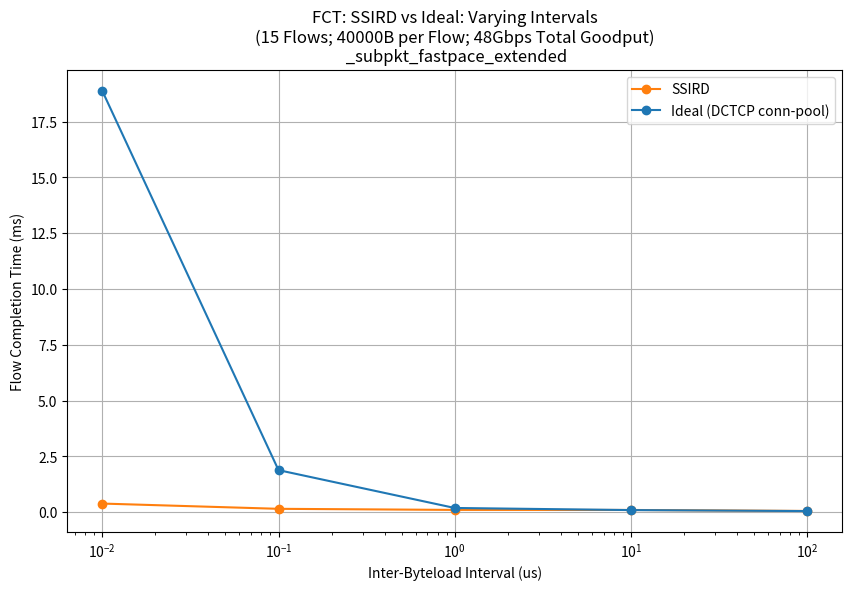

The matplotlib source for this figure: (Note: this script raises an exception after producing the figure.)
from pathlib import Path
import matplotlib.pyplot as plt
import statistics

SSIRD_PLOT_COLOUR = 'tab:orange'
IDEAL_PLOT_COLOUR = 'tab:blue'

LINK_SPEED_GIGABITS_PER_SEC = 100 # 100 GBps link speed

# PATH_TO_SCRIPTS_R2P2 = "/home/dalehuang/Documents/ICL/msc_proj/SIRD-Simulator/scripts/r2p2/"
PATH_TO_SCRIPTS_R2P2 = "/data/dh1723/SIRD-Simulator/scripts/r2p2/" # NOTE: this is for batch1 server
PATH_TO_POSTPROC = f"{PATH_TO_SCRIPTS_R2P2}post-process/"
PATH_TO_TMP_PLOT = PATH_TO_POSTPROC + "tmp_plot/"
PATH_TO_FCT_SLOWDOWN_PLOTS = PATH_TO_TMP_PLOT + "fct_slowdown_analysis/"

VARY_BLOAD_SIZE = "Varying Byteload Size"
VARY_INTERVAL = "Varying Intervals"

def plot_fct_vs_interval_ssird_vs_ideal(inter_byteload_period_us_list, ssird_fct_s_list, ideal_fct_s_list, num_flows, flow_size_B, total_gdpt_gbps, title_addendum="", is_log_x=False, is_log_y=False, y_lim=None):
    ssird_fct_ms_list = [t * 1000 for t in ssird_fct_s_list]
    ideal_fct_ms_list = [t * 1000 for t in ideal_fct_s_list]

    plt.figure(figsize=(10, 6))
    plt.plot(inter_byteload_period_us_list, ssird_fct_ms_list, label="SSIRD", linestyle='-', marker='o', color=SSIRD_PLOT_COLOUR)
    plt.plot(inter_byteload_period_us_list, ideal_fct_ms_list, label="Ideal (DCTCP conn-pool)", linestyle='-', marker='o', color=IDEAL_PLOT_COLOUR)
    plt.xlabel('Inter-Byteload Interval (us)')
    plt.ylabel('Flow Completion Time (ms)')
    plt.title(f"FCT: SSIRD vs Ideal: Varying Intervals\n({num_flows} Flows; {flow_size_B}B per Flow; {total_gdpt_gbps}Gbps Total Goodput)\n {title_addendum}")
    plt.legend()
    plt.grid(True)
    if (is_log_x): plt.xscale('log')
    if (is_log_y): plt.yscale('log')
    if (y_lim): plt.ylim(y_lim)

    Path(PATH_TO_FCT_SLOWDOWN_PLOTS).mkdir(parents=True, exist_ok=True)
    filename_prefix = "FCT_VARY_INTERVAL_"
    filename = f"{filename_prefix}ssird_vs_ideal_{num_flows}flo_{flow_size_B}BperFlo_{total_gdpt_gbps}GbpsGdpt{title_addendum}.png"
    plt.savefig(f"{PATH_TO_FCT_SLOWDOWN_PLOTS}{filename}")
    plt.close()

def plot_fct_vs_byteload_size_ssird_vs_ideal(byteload_size_B_list, ssird_fct_s_list, ideal_fct_s_list, num_flows, flow_size_B, total_gdpt_gbps, title_addendum="", is_log_x=False, is_log_y=False, y_lim=None):
    ssird_fct_ms_list = [t * 1000 for t in ssird_fct_s_list]
    ideal_fct_ms_list = [t * 1000 for t in ideal_fct_s_list]

    plt.figure(figsize=(10, 6))
    plt.plot(byteload_size_B_list, ssird_fct_ms_list, label="SSIRD", linestyle='-', marker='o', color=SSIRD_PLOT_COLOUR)
    plt.plot(byteload_size_B_list, ideal_fct_ms_list, label="Ideal (DCTCP conn-pool)", linestyle='-', marker='o', color=IDEAL_PLOT_COLOUR)
    plt.xlabel('Byteload Size (B)')
    plt.ylabel('Flow Completion Time (ms)')
    plt.title(f"FCT: SSIRD vs Ideal: Varying Byteload Size\n({num_flows} Flows; {flow_size_B}B per Flow; {total_gdpt_gbps}Gbps Total Goodput)\n {title_addendum}")
    plt.legend()
    plt.grid(True)
    if (is_log_x): plt.xscale('log')
    if (is_log_y): plt.yscale('log')
    if (y_lim): plt.ylim(y_lim)

    Path(PATH_TO_FCT_SLOWDOWN_PLOTS).mkdir(parents=True, exist_ok=True)
    filename_prefix = "FCT_VARY_BLOAD_SIZE_"
    filename = f"{filename_prefix}ssird_vs_ideal_{num_flows}flo_{flow_size_B}BperFlo_{total_gdpt_gbps}GbpsGdpt{title_addendum}.png"
    plt.savefig(f"{PATH_TO_FCT_SLOWDOWN_PLOTS}{filename}")
    plt.close()

def plot_fct_diff_ssird_vs_ideal(experiment_type, x_vals_list, ssird_fct_s_list, ideal_fct_s_list, num_flows, flow_size_B, total_gdpt_gbps, title_addendum="", is_log_x=False, is_log_y=False, y_lim=None):
    fct_diff_s_list = [s - i for s, i in zip(ssird_fct_s_list, ideal_fct_s_list)]
    fct_diff_ms_list = [x * 1000 for x in fct_diff_s_list]

    plt.figure(figsize=(10, 6))
    plt.plot(x_vals_list, fct_diff_ms_list, label="SSIRD - IDEAL", linestyle='-', marker='o', color=SSIRD_PLOT_COLOUR)

    if experiment_type == VARY_BLOAD_SIZE:
        plt.xlabel('Byteload Size (B)')
        filename_prefix = "FCT_DIFF_VARY_BLOAD_SIZE_"
    elif experiment_type == VARY_INTERVAL:
        plt.xlabel('Inter-Byteload Interval (us)')
        filename_prefix = "FCT_DIFF_VARY_INTERVAL_"
    print(f"{filename_prefix:} FCT Diff (ms): {fct_diff_ms_list}")

    plt.ylabel('Flow Completion Time DIFF (ms)')
    plt.title(f"FCT Diff: SSIRD vs Ideal: {experiment_type}\n({num_flows} Flows; {flow_size_B}B per Flow; {total_gdpt_gbps}Gbps Total Goodput)\n {title_addendum}")
    plt.legend()
    plt.grid(True)
    if (is_log_x): plt.xscale('log')
    if (is_log_y): plt.yscale('log')
    if (y_lim): plt.ylim(y_lim)

    Path(PATH_TO_FCT_SLOWDOWN_PLOTS).mkdir(parents=True, exist_ok=True)
    filename = f"{filename_prefix}ssird_vs_ideal_{num_flows}flo_{flow_size_B}BperFlo_{total_gdpt_gbps}GbpsGdpt{title_addendum}.png"
    plt.savefig(f"{PATH_TO_FCT_SLOWDOWN_PLOTS}{filename}")
    plt.close()

def plot_fct_slowdown_ssird_vs_ideal(experiment_type, x_vals_list, ssird_fct_s_list, ideal_fct_s_list, num_flows, flow_size_B, total_gdpt_gbps, title_addendum="", is_log_x=False, is_log_y=False, y_lim=None):
    fct_slowdown_list = [s/i for s, i in zip(ssird_fct_s_list, ideal_fct_s_list)]

    plt.figure(figsize=(10, 6))
    plt.plot(x_vals_list, fct_slowdown_list, label="SSIRD/IDEAL", linestyle='-', marker='o', color=SSIRD_PLOT_COLOUR)

    if experiment_type == VARY_BLOAD_SIZE:
        plt.xlabel('Byteload Size (B)')
        filename_prefix = "FCT_SLOWDOWN_VARY_BLOAD_SIZE_"
    elif experiment_type == VARY_INTERVAL:
        plt.xlabel('Inter-Byteload Interval (us)')
        filename_prefix = "FCT_SLOWDOWN_VARY_INTERVAL_"
    print(f"{filename_prefix:} Slowdown: {fct_slowdown_list}")

    plt.ylabel('FCT Slowdown')
    plt.title(f"FCT Slowdown: SSIRD vs Ideal: {experiment_type}\n({num_flows} Flows; {flow_size_B}B per Flow; {total_gdpt_gbps}Gbps Total Goodput)\n {title_addendum}")
    plt.legend()
    plt.grid(True)
    if (is_log_x): plt.xscale('log')
    if (is_log_y): plt.yscale('log')
    if (y_lim): plt.ylim(y_lim)

    Path(PATH_TO_FCT_SLOWDOWN_PLOTS).mkdir(parents=True, exist_ok=True)
    filename = f"{filename_prefix}ssird_vs_ideal_{num_flows}flo_{flow_size_B}BperFlo_{total_gdpt_gbps}GbpsGdpt{title_addendum}.png"
    plt.savefig(f"{PATH_TO_FCT_SLOWDOWN_PLOTS}{filename}")
    plt.close()


def analyse_fct_slowdown_ssird_vs_ideal(inter_byteload_period_us_list, num_byteloads_list, byteload_size_B_list, ssird_fct_s_list_list, ideal_fct_s_list_list, num_flows, flow_size_B, total_gdpt_gbps, title_addendum=""):
    # NOTE: max 1 out of 15 flows is 93rd percentile 
    ssird_fct_s_max_list = [max(l) for l in ssird_fct_s_list_list]
    ideal_fct_s_max_list = [max(l) for l in ideal_fct_s_list_list]
    # print(f"SSIRD FCT (ms) MAX:{ssird_fct_s_max_list}")
    # print(f"DCTCP FCT (ms) MAX:{ideal_fct_s_max_list}")

    ssird_fct_s_mean_list = [statistics.mean(l) for l in ssird_fct_s_list_list]
    ideal_fct_s_mean_list = [statistics.mean(l) for l in ideal_fct_s_list_list]
    # print(f"SSIRD FCT (ms) MEAN:{ssird_fct_s_max_list}")
    # print(f"DCTCP FCT (ms) MEAN:{ideal_fct_s_max_list}")

    ssird_fct_s_list = ssird_fct_s_max_list
    ideal_fct_s_list = ideal_fct_s_max_list 

    # Plot FCT
    plot_fct_vs_interval_ssird_vs_ideal(inter_byteload_period_us_list, ssird_fct_s_list, ideal_fct_s_list, num_flows, flow_size_B, total_gdpt_gbps, title_addendum, is_log_x=True, y_lim=None)
    plot_fct_vs_byteload_size_ssird_vs_ideal(byteload_size_B_list, ssird_fct_s_list, ideal_fct_s_list, num_flows, flow_size_B, total_gdpt_gbps, title_addendum, is_log_x=True, y_lim=None)

    # Plot FCT Diff
    fct_diff_ylim = (-20, 2)
    plot_fct_diff_ssird_vs_ideal(VARY_INTERVAL, inter_byteload_period_us_list, ssird_fct_s_list, ideal_fct_s_list, num_flows, flow_size_B, total_gdpt_gbps, title_addendum, is_log_x=True, y_lim=fct_diff_ylim)
    plot_fct_diff_ssird_vs_ideal(VARY_BLOAD_SIZE, byteload_size_B_list, ssird_fct_s_list, ideal_fct_s_list, num_flows, flow_size_B, total_gdpt_gbps, title_addendum, is_log_x=True, y_lim=fct_diff_ylim)

    # Plot FCT Slowdown
    fct_slowdown_ylim = (-0.2, 1.2)
    plot_fct_slowdown_ssird_vs_ideal(VARY_INTERVAL, inter_byteload_period_us_list, ssird_fct_s_list, ideal_fct_s_list, num_flows, flow_size_B, total_gdpt_gbps, title_addendum, is_log_x=True, y_lim=fct_slowdown_ylim)
    plot_fct_slowdown_ssird_vs_ideal(VARY_BLOAD_SIZE, byteload_size_B_list, ssird_fct_s_list, ideal_fct_s_list, num_flows, flow_size_B, total_gdpt_gbps, title_addendum, is_log_x=True, y_lim=fct_slowdown_ylim)

    

def analyse_ssird_vs_ideal_fct_subpkt_bload_fastpace_multiflow_48Gbps_gdpt():
    # INFO:__main__:Total Flow Size (Bytes): 40000
    # INFO:__main__:Total Injection Period (us): 100.0
    # INFO:__main__:Byteload Size (Bytes): [4, 40, 400, 4000]
    # INFO:__main__:Num Byteloads: [10000, 1000, 100, 10]
    # INFO:__main__:Intervals (us): [0.01, 0.1, 1.0, 10.0]
    # INFO:__main__:Num flows: 15
    # DEBUG:__main__:Flow start times (us): [0, 0, 0, 0, 0, 0, 0, 0, 0, 0, 0, 0, 0, 0, 0]
    # INFO:__main__:Gdpt Gbps theoretical: [48.0, 48.0, 48.0, 48.0]
    # INFO:__main__:Gdpt Gbps measured (SSIRD): [48.00448044770111, 48.044844844664645, 48.452525252273034, 52.97777777769212]
    # INFO:__main__:Gdpt Gbps measured (DCTCP): [48.00448044770111, 48.044844844664645, 48.452525252273034, 52.97777777769212]
    # DEBUG:__main__:Gdpt Gbps measured per flow (SSIRD): [[3.199999999977089, 3.199999999977089, 3.199999999977089, 3.199999999977089, 3.199999999977089, 3.199999999977089, 3.199999999977089, 3.199999999977089, 3.199999999977089, 3.199999999977089, 3.199999999977089, 3.199999999977089, 3.199999999977089, 3.199999999977089, 3.199999999977089], [3.1999999999879982, 3.1999999999879982, 3.1999999999879982, 3.1999999999879982, 3.1999999999879982, 3.1999999999879982, 3.1999999999879982, 3.1999999999879982, 3.1999999999879982, 3.1999999999879982, 3.1999999999879982, 3.1999999999879982, 3.1999999999879982, 3.1999999999879982, 3.1999999999879982], [3.199999999983343, 3.199999999983343, 3.199999999983343, 3.199999999983343, 3.199999999983343, 3.199999999983343, 3.199999999983343, 3.199999999983343, 3.199999999983343, 3.199999999983343, 3.199999999983343, 3.199999999983343, 3.199999999983343, 3.199999999983343, 3.199999999983343], [3.199999999994826, 3.199999999994826, 3.199999999994826, 3.199999999994826, 3.199999999994826, 3.199999999994826, 3.199999999994826, 3.199999999994826, 3.199999999994826, 3.199999999994826, 3.199999999994826, 3.199999999994826, 3.199999999994826, 3.199999999994826, 3.199999999994826]]
    # DEBUG:__main__:Gdpt Gbps measured per flow (DCTCP): [[3.199999999977089, 3.199999999977089, 3.199999999977089, 3.199999999977089, 3.199999999977089, 3.199999999977089, 3.199999999977089, 3.199999999977089, 3.199999999977089, 3.199999999977089, 3.199999999977089, 3.199999999977089, 3.199999999977089, 3.199999999977089, 3.199999999977089], [3.1999999999879982, 3.1999999999879982, 3.1999999999879982, 3.1999999999879982, 3.1999999999879982, 3.1999999999879982, 3.1999999999879982, 3.1999999999879982, 3.1999999999879982, 3.1999999999879982, 3.1999999999879982, 3.1999999999879982, 3.1999999999879982, 3.1999999999879982, 3.1999999999879982], [3.199999999983343, 3.199999999983343, 3.199999999983343, 3.199999999983343, 3.199999999983343, 3.199999999983343, 3.199999999983343, 3.199999999983343, 3.199999999983343, 3.199999999983343, 3.199999999983343, 3.199999999983343, 3.199999999983343, 3.199999999983343, 3.199999999983343], [3.199999999994826, 3.199999999994826, 3.199999999994826, 3.199999999994826, 3.199999999994826, 3.199999999994826, 3.199999999994826, 3.199999999994826, 3.199999999994826, 3.199999999994826, 3.199999999994826, 3.199999999994826, 3.199999999994826, 3.199999999994826, 3.199999999994826]]
    # INFO:__main__:* Sim duration (SSIRD): [0.00106, 0.00106, 0.00106, 0.00106]
    # INFO:__main__:* Sim duration (DCTCP): [0.02, 0.017, 0.017, 0.017]
    # INFO:__main__:* SSIRD FCT: [[0.0003420990000009283, 0.00034547899999992637, 0.00034886500000119725, 0.00035225100000069176, 0.00035563600000010354, 0.0003590220000013744, 0.0003624080000008689, 0.00036579400000036344, 0.0003691800000016343, 0.00037256600000112883, 0.00037595200000062334, 0.00037933800000011786, 0.00038272400000138873, 0.00038611000000088325, 0.00038949600000037776], [0.00010683200000016768, 0.00011021100000085937, 0.00011359700000035389, 0.00011698300000162476, 0.00012036900000111928, 0.0001237550000006138, 0.0001271410000001083, 0.00013052700000137918, 0.0001339130000008737, 0.0001372990000003682, 0.00014068499999986273, 0.0001440710000011336, 0.0001474570000006281, 0.0001508420000000399, 0.00015422800000131076], [0.00010167800000004945, 0.00010171600000141723, 0.00010175400000100865, 0.00010179300000068281, 0.00010183100000027423, 0.00010186999999994839, 0.00010190800000131617, 0.00010194600000090759, 0.00010198500000058175, 0.00010202300000017317, 0.00010206200000162369, 0.00010210000000121511, 0.00010213800000080653, 0.00010217700000048069, 0.00010513900000042042], [9.307800000080135e-05, 9.815200000140578e-05, 9.849800000161224e-05, 9.883700000123952e-05, 9.917700000094953e-05, 9.951600000057681e-05, 9.985500000020409e-05, 0.00010019400000160772, 0.000100533000001235, 0.00010087300000094501, 0.00010121200000057229, 0.00010155100000019956, 0.0001018900000016032, 0.00010222900000123047, 0.00010294900000040741]]
    # INFO:__main__:* DCTCP FCT: [[0.018869601000000458, 0.01886961300000145, 0.01886962600000075, 0.01886963900000005, 0.018869652000001125, 0.018869665000000424, 0.018869677000001417, 0.018869690000000716, 0.018869703000000015, 0.01886971600000109, 0.01886972900000039, 0.018869741000001383, 0.018869754000000682, 0.018869766999999982, 0.018869780000001057], [0.0018871410000009803, 0.0018871530000001968, 0.0018871660000012724, 0.0018871790000005717, 0.001887191999999871, 0.0018872050000009466, 0.0018872170000001631, 0.0018872300000012387, 0.001887243000000538, 0.0018872560000016136, 0.001887269000000913, 0.0018872810000001294, 0.001887294000001205, 0.0018873070000005043, 0.00188732000000158], [0.00019131400000027554, 0.00019135199999986696, 0.00019139000000123474, 0.00019142800000082616, 0.00019146700000050032, 0.00019150500000009174, 0.00019154300000145952, 0.00019158100000105094, 0.0001916200000007251, 0.00019165800000031652, 0.0001921230000014873, 0.00019216100000107872, 0.00019219900000067014, 0.00019223700000026156, 0.00019227599999993572], [9.296200000008525e-05, 9.330000000140615e-05, 9.363900000103342e-05, 9.39780000006607e-05, 9.431700000028798e-05, 9.465500000160887e-05, 9.499400000123615e-05, 9.533300000086342e-05, 9.56720000004907e-05, 9.601000000003523e-05, 9.634900000143887e-05, 9.668800000106614e-05, 9.702600000061068e-05, 9.736500000023796e-05, 9.770399999986523e-05]]

    title_addendum="_subpkt_bloads_fastpace"

    num_flows = 15
    flow_size_B = 40000
    total_gdpt_gbps = 48
    inter_byteload_period_us_list = [0.01, 0.1, 1.0, 10.0]
    num_byteloads_list = [10000, 1000, 100, 10]
    byteload_size_B_list = [4, 40, 400, 4000]
    ssird_fct_s_list_list = [[0.0003420990000009283, 0.00034547899999992637, 0.00034886500000119725, 0.00035225100000069176, 0.00035563600000010354, 0.0003590220000013744, 0.0003624080000008689, 0.00036579400000036344, 0.0003691800000016343, 0.00037256600000112883, 0.00037595200000062334, 0.00037933800000011786, 0.00038272400000138873, 0.00038611000000088325, 0.00038949600000037776], [0.00010683200000016768, 0.00011021100000085937, 0.00011359700000035389, 0.00011698300000162476, 0.00012036900000111928, 0.0001237550000006138, 0.0001271410000001083, 0.00013052700000137918, 0.0001339130000008737, 0.0001372990000003682, 0.00014068499999986273, 0.0001440710000011336, 0.0001474570000006281, 0.0001508420000000399, 0.00015422800000131076], [0.00010167800000004945, 0.00010171600000141723, 0.00010175400000100865, 0.00010179300000068281, 0.00010183100000027423, 0.00010186999999994839, 0.00010190800000131617, 0.00010194600000090759, 0.00010198500000058175, 0.00010202300000017317, 0.00010206200000162369, 0.00010210000000121511, 0.00010213800000080653, 0.00010217700000048069, 0.00010513900000042042], [9.307800000080135e-05, 9.815200000140578e-05, 9.849800000161224e-05, 9.883700000123952e-05, 9.917700000094953e-05, 9.951600000057681e-05, 9.985500000020409e-05, 0.00010019400000160772, 0.000100533000001235, 0.00010087300000094501, 0.00010121200000057229, 0.00010155100000019956, 0.0001018900000016032, 0.00010222900000123047, 0.00010294900000040741]]
    dctcp_fct_s_list_list = [[0.018869601000000458, 0.01886961300000145, 0.01886962600000075, 0.01886963900000005, 0.018869652000001125, 0.018869665000000424, 0.018869677000001417, 0.018869690000000716, 0.018869703000000015, 0.01886971600000109, 0.01886972900000039, 0.018869741000001383, 0.018869754000000682, 0.018869766999999982, 0.018869780000001057], [0.0018871410000009803, 0.0018871530000001968, 0.0018871660000012724, 0.0018871790000005717, 0.001887191999999871, 0.0018872050000009466, 0.0018872170000001631, 0.0018872300000012387, 0.001887243000000538, 0.0018872560000016136, 0.001887269000000913, 0.0018872810000001294, 0.001887294000001205, 0.0018873070000005043, 0.00188732000000158], [0.00019131400000027554, 0.00019135199999986696, 0.00019139000000123474, 0.00019142800000082616, 0.00019146700000050032, 0.00019150500000009174, 0.00019154300000145952, 0.00019158100000105094, 0.0001916200000007251, 0.00019165800000031652, 0.0001921230000014873, 0.00019216100000107872, 0.00019219900000067014, 0.00019223700000026156, 0.00019227599999993572], [9.296200000008525e-05, 9.330000000140615e-05, 9.363900000103342e-05, 9.39780000006607e-05, 9.431700000028798e-05, 9.465500000160887e-05, 9.499400000123615e-05, 9.533300000086342e-05, 9.56720000004907e-05, 9.601000000003523e-05, 9.634900000143887e-05, 9.668800000106614e-05, 9.702600000061068e-05, 9.736500000023796e-05, 9.770399999986523e-05]]

    analyse_fct_slowdown_ssird_vs_ideal(inter_byteload_period_us_list, num_byteloads_list, byteload_size_B_list, ssird_fct_s_list_list, dctcp_fct_s_list_list, num_flows, flow_size_B, total_gdpt_gbps, title_addendum)

def analyse_ssird_vs_ideal_fct_large_bload_slowpace_multiflow_48Gbps_gdpt():
    # INFO:__main__:Total Flow Size (Bytes): 4000000
    # INFO:__main__:Total Injection Period (us): 10000
    # INFO:__main__:Byteload Size (Bytes): [4000, 40000, 400000]
    # INFO:__main__:Num Byteloads: [1000, 100, 10]
    # INFO:__main__:Intervals (us): [10.0, 100.0, 1000.0]
    # INFO:__main__:Num flows: 15
    # DEBUG:__main__:Flow start times (us): [0, 0, 0, 0, 0, 0, 0, 0, 0, 0, 0, 0, 0, 0, 0]
    # INFO:__main__:Gdpt Gbps theoretical: [48.0, 48.0, 48.0]
    # INFO:__main__:Gdpt Gbps measured (SSIRD): [48.04484484484405, 48.452525252525156, 52.97777777777578]
    # INFO:__main__:Gdpt Gbps measured (DCTCP): [48.04484484484405, 48.452525252525156, 52.97777777777578]
    # DEBUG:__main__:Gdpt Gbps measured per flow (SSIRD): [[3.1999999999999473, 3.1999999999999473, 3.1999999999999473, 3.1999999999999473, 3.1999999999999473, 3.1999999999999473, 3.1999999999999473, 3.1999999999999473, 3.1999999999999473, 3.1999999999999473, 3.1999999999999473, 3.1999999999999473, 3.1999999999999473, 3.1999999999999473, 3.1999999999999473], [3.199999999999994, 3.199999999999994, 3.199999999999994, 3.199999999999994, 3.199999999999994, 3.199999999999994, 3.199999999999994, 3.199999999999994, 3.199999999999994, 3.199999999999994, 3.199999999999994, 3.199999999999994, 3.199999999999994, 3.199999999999994, 3.199999999999994], [3.199999999999879, 3.199999999999879, 3.199999999999879, 3.199999999999879, 3.199999999999879, 3.199999999999879, 3.199999999999879, 3.199999999999879, 3.199999999999879, 3.199999999999879, 3.199999999999879, 3.199999999999879, 3.199999999999879, 3.199999999999879, 3.199999999999879]]
    # DEBUG:__main__:Gdpt Gbps measured per flow (DCTCP): [[3.1999999999999473, 3.1999999999999473, 3.1999999999999473, 3.1999999999999473, 3.1999999999999473, 3.1999999999999473, 3.1999999999999473, 3.1999999999999473, 3.1999999999999473, 3.1999999999999473, 3.1999999999999473, 3.1999999999999473, 3.1999999999999473, 3.1999999999999473, 3.1999999999999473], [3.199999999999994, 3.199999999999994, 3.199999999999994, 3.199999999999994, 3.199999999999994, 3.199999999999994, 3.199999999999994, 3.199999999999994, 3.199999999999994, 3.199999999999994, 3.199999999999994, 3.199999999999994, 3.199999999999994, 3.199999999999994, 3.199999999999994], [3.199999999999879, 3.199999999999879, 3.199999999999879, 3.199999999999879, 3.199999999999879, 3.199999999999879, 3.199999999999879, 3.199999999999879, 3.199999999999879, 3.199999999999879, 3.199999999999879, 3.199999999999879, 3.199999999999879, 3.199999999999879, 3.199999999999879]]
    # INFO:__main__:* Sim duration (SSIRD): [0.012, 0.012, 0.012]
    # INFO:__main__:* Sim duration (DCTCP): [0.012, 0.012, 0.012]
    # INFO:__main__:* SSIRD FCT: [[0.009997756000000635, 0.00999812600000105, 0.009998482000000308, 0.009998822000000018, 0.009999161000001422, 0.00999950000000105, 0.009999839000000676, 0.010000178000000304, 0.010000518000000014, 0.010000857000001417, 0.010001196000001045, 0.010001535000000672, 0.0100018740000003, 0.01000221400000001, 0.010002553000001413], [0.009911042000000592, 0.009914462000001123, 0.0099178490000007, 0.009921229000001475, 0.00992460800000039, 0.009927987000001082, 0.009931365999999997, 0.009934745000000689, 0.009938125000001463, 0.009941504000000378, 0.00994488300000107, 0.009948261999999986, 0.009951641000000677, 0.009955021000001452, 0.009958400000000367], [0.009041423000001103, 0.009075251000000506, 0.00910901800000019, 0.00914278400000157, 0.009176551000001254, 0.009210318000000939, 0.009244085000000624, 0.009277851000000226, 0.00931161799999991, 0.009345385000001372, 0.009379151000000974, 0.009412918000000658, 0.009446685000000343, 0.009480452000000028, 0.009514218000001406]]
    # INFO:__main__:* DCTCP FCT: [[0.009992962000000105, 0.009993300000001426, 0.009993639000001053, 0.00999397800000068, 0.009994317000000308, 0.009994655000001629, 0.009994994000001256, 0.009995333000000883, 0.00999567200000051, 0.009996010000000055, 0.009996349000001459, 0.009996688000001086, 0.00999702600000063, 0.009997365000000258, 0.009997703999999885], [0.009905998000000693, 0.009909372000000971, 0.009912747000001332, 0.009916121999999916, 0.009919497000000277, 0.009922871000000555, 0.009926246000000916, 0.009929621000001276, 0.00993299599999986, 0.009936370000000139, 0.0099397450000005, 0.00994312000000086, 0.009946494000001138, 0.009949869000001499, 0.009953244000000083], [0.009348115999999962, 0.009441260000000895, 0.009478668000001633, 0.009491091000001006, 0.009492196000000064, 0.009493300000000815, 0.009494404000001566, 0.009495508000000541, 0.009496612000001292, 0.009497716000000267, 0.009486170000000627, 0.00948665900000023, 0.009503353000001269, 0.009520728000000034, 0.00951144200000087]]

    title_addendum="_large_bloads_slowpace"

    num_flows = 15
    flow_size_B = 4000000
    total_gdpt_gbps = 48
    inter_byteload_period_us_list = [10.0, 100.0, 1000.0]
    num_byteloads_list = [1000, 100, 10]
    byteload_size_B_list = [4000, 40000, 400000]
    ssird_fct_s_list_list = [[0.009997756000000635, 0.00999812600000105, 0.009998482000000308, 0.009998822000000018, 0.009999161000001422, 0.00999950000000105, 0.009999839000000676, 0.010000178000000304, 0.010000518000000014, 0.010000857000001417, 0.010001196000001045, 0.010001535000000672, 0.0100018740000003, 0.01000221400000001, 0.010002553000001413], [0.009911042000000592, 0.009914462000001123, 0.0099178490000007, 0.009921229000001475, 0.00992460800000039, 0.009927987000001082, 0.009931365999999997, 0.009934745000000689, 0.009938125000001463, 0.009941504000000378, 0.00994488300000107, 0.009948261999999986, 0.009951641000000677, 0.009955021000001452, 0.009958400000000367], [0.009041423000001103, 0.009075251000000506, 0.00910901800000019, 0.00914278400000157, 0.009176551000001254, 0.009210318000000939, 0.009244085000000624, 0.009277851000000226, 0.00931161799999991, 0.009345385000001372, 0.009379151000000974, 0.009412918000000658, 0.009446685000000343, 0.009480452000000028, 0.009514218000001406]]
    dctcp_fct_s_list_list = [[0.009992962000000105, 0.009993300000001426, 0.009993639000001053, 0.00999397800000068, 0.009994317000000308, 0.009994655000001629, 0.009994994000001256, 0.009995333000000883, 0.00999567200000051, 0.009996010000000055, 0.009996349000001459, 0.009996688000001086, 0.00999702600000063, 0.009997365000000258, 0.009997703999999885], [0.009905998000000693, 0.009909372000000971, 0.009912747000001332, 0.009916121999999916, 0.009919497000000277, 0.009922871000000555, 0.009926246000000916, 0.009929621000001276, 0.00993299599999986, 0.009936370000000139, 0.0099397450000005, 0.00994312000000086, 0.009946494000001138, 0.009949869000001499, 0.009953244000000083], [0.009348115999999962, 0.009441260000000895, 0.009478668000001633, 0.009491091000001006, 0.009492196000000064, 0.009493300000000815, 0.009494404000001566, 0.009495508000000541, 0.009496612000001292, 0.009497716000000267, 0.009486170000000627, 0.00948665900000023, 0.009503353000001269, 0.009520728000000034, 0.00951144200000087]]

    analyse_fct_slowdown_ssird_vs_ideal(inter_byteload_period_us_list, num_byteloads_list, byteload_size_B_list, ssird_fct_s_list_list, dctcp_fct_s_list_list, num_flows, flow_size_B, total_gdpt_gbps, title_addendum)

def analyse_ssird_vs_ideal_fct_subpkt_extended_48Gbps_gdpt():
    # INFO:__main__:Total Flow Size (Bytes): 40000
    # INFO:__main__:Total Injection Period (us): 100.0
    # INFO:__main__:Byteload Size (Bytes): [4, 40, 400, 4000, 40000]
    # INFO:__main__:Num Byteloads: [10000, 1000, 100, 10, 1]
    # INFO:__main__:Intervals (us): [0.01, 0.1, 1.0, 10.0, 100.0]
    # INFO:__main__:Num flows: 15
    # DEBUG:__main__:Flow start times (us): [0, 0, 0, 0, 0, 0, 0, 0, 0, 0, 0, 0, 0, 0, 0]
    # INFO:__main__:Gdpt Gbps theoretical: [48.0, 48.0, 48.0, 48.0, 48.0]
    # INFO:__main__:Gdpt Gbps measured (SSIRD): [48.00448044770111, 48.044844844664645, 48.452525252273034, 52.97777777769212, -1]
    # INFO:__main__:Gdpt Gbps measured (DCTCP): [48.00448044770111, 48.044844844664645, 48.452525252273034, 52.97777777769212, -1]
    # DEBUG:__main__:Gdpt Gbps measured per flow (SSIRD): [[3.199999999977089, 3.199999999977089, 3.199999999977089, 3.199999999977089, 3.199999999977089, 3.199999999977089, 3.199999999977089, 3.199999999977089, 3.199999999977089, 3.199999999977089, 3.199999999977089, 3.199999999977089, 3.199999999977089, 3.199999999977089, 3.199999999977089], [3.1999999999879982, 3.1999999999879982, 3.1999999999879982, 3.1999999999879982, 3.1999999999879982, 3.1999999999879982, 3.1999999999879982, 3.1999999999879982, 3.1999999999879982, 3.1999999999879982, 3.1999999999879982, 3.1999999999879982, 3.1999999999879982, 3.1999999999879982, 3.1999999999879982], [3.199999999983343, 3.199999999983343, 3.199999999983343, 3.199999999983343, 3.199999999983343, 3.199999999983343, 3.199999999983343, 3.199999999983343, 3.199999999983343, 3.199999999983343, 3.199999999983343, 3.199999999983343, 3.199999999983343, 3.199999999983343, 3.199999999983343], [3.199999999994826, 3.199999999994826, 3.199999999994826, 3.199999999994826, 3.199999999994826, 3.199999999994826, 3.199999999994826, 3.199999999994826, 3.199999999994826, 3.199999999994826, 3.199999999994826, 3.199999999994826, 3.199999999994826, 3.199999999994826, 3.199999999994826], [None, None, None, None, None, None, None, None, None, None, None, None, None, None, None]]
    # DEBUG:__main__:Gdpt Gbps measured per flow (DCTCP): [[3.199999999977089, 3.199999999977089, 3.199999999977089, 3.199999999977089, 3.199999999977089, 3.199999999977089, 3.199999999977089, 3.199999999977089, 3.199999999977089, 3.199999999977089, 3.199999999977089, 3.199999999977089, 3.199999999977089, 3.199999999977089, 3.199999999977089], [3.1999999999879982, 3.1999999999879982, 3.1999999999879982, 3.1999999999879982, 3.1999999999879982, 3.1999999999879982, 3.1999999999879982, 3.1999999999879982, 3.1999999999879982, 3.1999999999879982, 3.1999999999879982, 3.1999999999879982, 3.1999999999879982, 3.1999999999879982, 3.1999999999879982], [3.199999999983343, 3.199999999983343, 3.199999999983343, 3.199999999983343, 3.199999999983343, 3.199999999983343, 3.199999999983343, 3.199999999983343, 3.199999999983343, 3.199999999983343, 3.199999999983343, 3.199999999983343, 3.199999999983343, 3.199999999983343, 3.199999999983343], [3.199999999994826, 3.199999999994826, 3.199999999994826, 3.199999999994826, 3.199999999994826, 3.199999999994826, 3.199999999994826, 3.199999999994826, 3.199999999994826, 3.199999999994826, 3.199999999994826, 3.199999999994826, 3.199999999994826, 3.199999999994826, 3.199999999994826], [None, None, None, None, None, None, None, None, None, None, None, None, None, None, None]]
    # INFO:__main__:* Sim duration (SSIRD): [0.02, 0.02, 0.02, 0.02, 0.02]
    # INFO:__main__:* Sim duration (DCTCP): [0.02, 0.02, 0.02, 0.02, 0.02]
    # INFO:__main__:* SSIRD FCT: [[0.0003420990000009283, 0.00034547899999992637, 0.00034886500000119725, 0.00035225100000069176, 0.00035563600000010354, 0.0003590220000013744, 0.0003624080000008689, 0.00036579400000036344, 0.0003691800000016343, 0.00037256600000112883, 0.00037595200000062334, 0.00037933800000011786, 0.00038272400000138873, 0.00038611000000088325, 0.00038949600000037776], [0.00010683200000016768, 0.00011021100000085937, 0.00011359700000035389, 0.00011698300000162476, 0.00012036900000111928, 0.0001237550000006138, 0.0001271410000001083, 0.00013052700000137918, 0.0001339130000008737, 0.0001372990000003682, 0.00014068499999986273, 0.0001440710000011336, 0.0001474570000006281, 0.0001508420000000399, 0.00015422800000131076], [0.00010167800000004945, 0.00010171600000141723, 0.00010175400000100865, 0.00010179300000068281, 0.00010183100000027423, 0.00010186999999994839, 0.00010190800000131617, 0.00010194600000090759, 0.00010198500000058175, 0.00010202300000017317, 0.00010206200000162369, 0.00010210000000121511, 0.00010213800000080653, 0.00010217700000048069, 0.00010513900000042042], [9.307800000080135e-05, 9.815200000140578e-05, 9.849800000161224e-05, 9.883700000123952e-05, 9.917700000094953e-05, 9.951600000057681e-05, 9.985500000020409e-05, 0.00010019400000160772, 0.000100533000001235, 0.00010087300000094501, 0.00010121200000057229, 0.00010155100000019956, 0.0001018900000016032, 0.00010222900000123047, 0.00010294900000040741], [1.1102000000207113e-05, 1.4481000000898803e-05, 1.7867000000393318e-05, 2.1252999999887834e-05, 2.4639000001158706e-05, 2.8025000000653222e-05, 3.141100000014774e-05, 3.479700000141861e-05, 3.8183000000913125e-05, 4.156900000040764e-05, 4.4954999999902157e-05, 4.834100000117303e-05, 5.1727000000667545e-05, 5.511200000007932e-05, 5.849800000135019e-05]]
    # INFO:__main__:* DCTCP FCT: [[0.018869601000000458, 0.01886961300000145, 0.01886962600000075, 0.01886963900000005, 0.018869652000001125, 0.018869665000000424, 0.018869677000001417, 0.018869690000000716, 0.018869703000000015, 0.01886971600000109, 0.01886972900000039, 0.018869741000001383, 0.018869754000000682, 0.018869766999999982, 0.018869780000001057], [0.0018871410000009803, 0.0018871530000001968, 0.0018871660000012724, 0.0018871790000005717, 0.001887191999999871, 0.0018872050000009466, 0.0018872170000001631, 0.0018872300000012387, 0.001887243000000538, 0.0018872560000016136, 0.001887269000000913, 0.0018872810000001294, 0.001887294000001205, 0.0018873070000005043, 0.00188732000000158], [0.00019131400000027554, 0.00019135199999986696, 0.00019139000000123474, 0.00019142800000082616, 0.00019146700000050032, 0.00019150500000009174, 0.00019154300000145952, 0.00019158100000105094, 0.0001916200000007251, 0.00019165800000031652, 0.0001921230000014873, 0.00019216100000107872, 0.00019219900000067014, 0.00019223700000026156, 0.00019227599999993572], [9.296200000008525e-05, 9.330000000140615e-05, 9.363900000103342e-05, 9.39780000006607e-05, 9.431700000028798e-05, 9.465500000160887e-05, 9.499400000123615e-05, 9.533300000086342e-05, 9.56720000004907e-05, 9.601000000003523e-05, 9.634900000143887e-05, 9.668800000106614e-05, 9.702600000061068e-05, 9.736500000023796e-05, 9.770399999986523e-05], [5.998000000673187e-06, 9.372000000951175e-06, 1.2747000001311903e-05, 1.6121999999896275e-05, 1.9497000000257003e-05, 2.287100000053499e-05, 2.624600000089572e-05, 2.9621000001256448e-05, 3.2996000001617176e-05, 3.637000000011881e-05, 3.9745000000479536e-05, 4.3120000000840264e-05, 4.649400000111825e-05, 4.986900000147898e-05, 5.324400000006335e-05]]

    title_addendum = "_subpkt_fastpace_extended"

    num_flows = 15
    flow_size_B = 40000
    total_gdpt_gbps = 48
    inter_byteload_period_us_list = [0.01, 0.1, 1.0, 10.0, 100.0]
    num_byteloads_list = [10000, 1000, 100, 10, 1]
    byteload_size_B_list = [4, 40, 400, 4000, 40000]
    ssird_fct_s_list_list = [[0.0003420990000009283, 0.00034547899999992637, 0.00034886500000119725, 0.00035225100000069176, 0.00035563600000010354, 0.0003590220000013744, 0.0003624080000008689, 0.00036579400000036344, 0.0003691800000016343, 0.00037256600000112883, 0.00037595200000062334, 0.00037933800000011786, 0.00038272400000138873, 0.00038611000000088325, 0.00038949600000037776], [0.00010683200000016768, 0.00011021100000085937, 0.00011359700000035389, 0.00011698300000162476, 0.00012036900000111928, 0.0001237550000006138, 0.0001271410000001083, 0.00013052700000137918, 0.0001339130000008737, 0.0001372990000003682, 0.00014068499999986273, 0.0001440710000011336, 0.0001474570000006281, 0.0001508420000000399, 0.00015422800000131076], [0.00010167800000004945, 0.00010171600000141723, 0.00010175400000100865, 0.00010179300000068281, 0.00010183100000027423, 0.00010186999999994839, 0.00010190800000131617, 0.00010194600000090759, 0.00010198500000058175, 0.00010202300000017317, 0.00010206200000162369, 0.00010210000000121511, 0.00010213800000080653, 0.00010217700000048069, 0.00010513900000042042], [9.307800000080135e-05, 9.815200000140578e-05, 9.849800000161224e-05, 9.883700000123952e-05, 9.917700000094953e-05, 9.951600000057681e-05, 9.985500000020409e-05, 0.00010019400000160772, 0.000100533000001235, 0.00010087300000094501, 0.00010121200000057229, 0.00010155100000019956, 0.0001018900000016032, 0.00010222900000123047, 0.00010294900000040741], [1.1102000000207113e-05, 1.4481000000898803e-05, 1.7867000000393318e-05, 2.1252999999887834e-05, 2.4639000001158706e-05, 2.8025000000653222e-05, 3.141100000014774e-05, 3.479700000141861e-05, 3.8183000000913125e-05, 4.156900000040764e-05, 4.4954999999902157e-05, 4.834100000117303e-05, 5.1727000000667545e-05, 5.511200000007932e-05, 5.849800000135019e-05]]
    dctcp_fct_s_list_list = [[0.018869601000000458, 0.01886961300000145, 0.01886962600000075, 0.01886963900000005, 0.018869652000001125, 0.018869665000000424, 0.018869677000001417, 0.018869690000000716, 0.018869703000000015, 0.01886971600000109, 0.01886972900000039, 0.018869741000001383, 0.018869754000000682, 0.018869766999999982, 0.018869780000001057], [0.0018871410000009803, 0.0018871530000001968, 0.0018871660000012724, 0.0018871790000005717, 0.001887191999999871, 0.0018872050000009466, 0.0018872170000001631, 0.0018872300000012387, 0.001887243000000538, 0.0018872560000016136, 0.001887269000000913, 0.0018872810000001294, 0.001887294000001205, 0.0018873070000005043, 0.00188732000000158], [0.00019131400000027554, 0.00019135199999986696, 0.00019139000000123474, 0.00019142800000082616, 0.00019146700000050032, 0.00019150500000009174, 0.00019154300000145952, 0.00019158100000105094, 0.0001916200000007251, 0.00019165800000031652, 0.0001921230000014873, 0.00019216100000107872, 0.00019219900000067014, 0.00019223700000026156, 0.00019227599999993572], [9.296200000008525e-05, 9.330000000140615e-05, 9.363900000103342e-05, 9.39780000006607e-05, 9.431700000028798e-05, 9.465500000160887e-05, 9.499400000123615e-05, 9.533300000086342e-05, 9.56720000004907e-05, 9.601000000003523e-05, 9.634900000143887e-05, 9.668800000106614e-05, 9.702600000061068e-05, 9.736500000023796e-05, 9.770399999986523e-05], [5.998000000673187e-06, 9.372000000951175e-06, 1.2747000001311903e-05, 1.6121999999896275e-05, 1.9497000000257003e-05, 2.287100000053499e-05, 2.624600000089572e-05, 2.9621000001256448e-05, 3.2996000001617176e-05, 3.637000000011881e-05, 3.9745000000479536e-05, 4.3120000000840264e-05, 4.649400000111825e-05, 4.986900000147898e-05, 5.324400000006335e-05]]

    analyse_fct_slowdown_ssird_vs_ideal(inter_byteload_period_us_list, num_byteloads_list, byteload_size_B_list, ssird_fct_s_list_list, dctcp_fct_s_list_list, num_flows, flow_size_B, total_gdpt_gbps, title_addendum)

if __name__ == "__main__":

    # Plot 48Gbps Gdpt; 15 Flow
    # print("\nSUBPKT BYTELOADS ---")
    # analyse_ssird_vs_ideal_fct_subpkt_bload_fastpace_multiflow_48Gbps_gdpt()
    print("\nSUBPKT EXTENDED ---")
    analyse_ssird_vs_ideal_fct_subpkt_extended_48Gbps_gdpt()
    print("\nLARGE BYTELOADS ---")
    analyse_ssird_vs_ideal_fct_large_bload_slowpace_multiflow_48Gbps_gdpt()
